15-way image classification set "PlantVillage_Split" from GitHub (rhoust123/Plant_Disease_Classifier); label vocabulary: pepper bell bacterial spot, pepper bell healthy, potato early blight, potato late blight, potato healthy, tomato bacterial spot, tomato early blight, tomato late blight, tomato leaf mold, tomato septoria leaf spot, tomato spider mites two spotted spider mite, tomato target spot, tomato yellow leaf curl virus, tomato mosaic virus, tomato healthy.

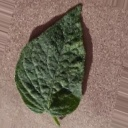
Label: tomato spider mites two spotted spider mite

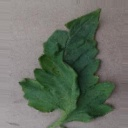
Label: tomato bacterial spot

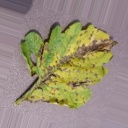
Label: tomato septoria leaf spot

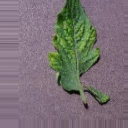
Label: tomato mosaic virus

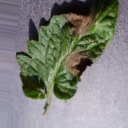
Label: tomato late blight

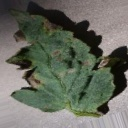
Label: tomato early blight
